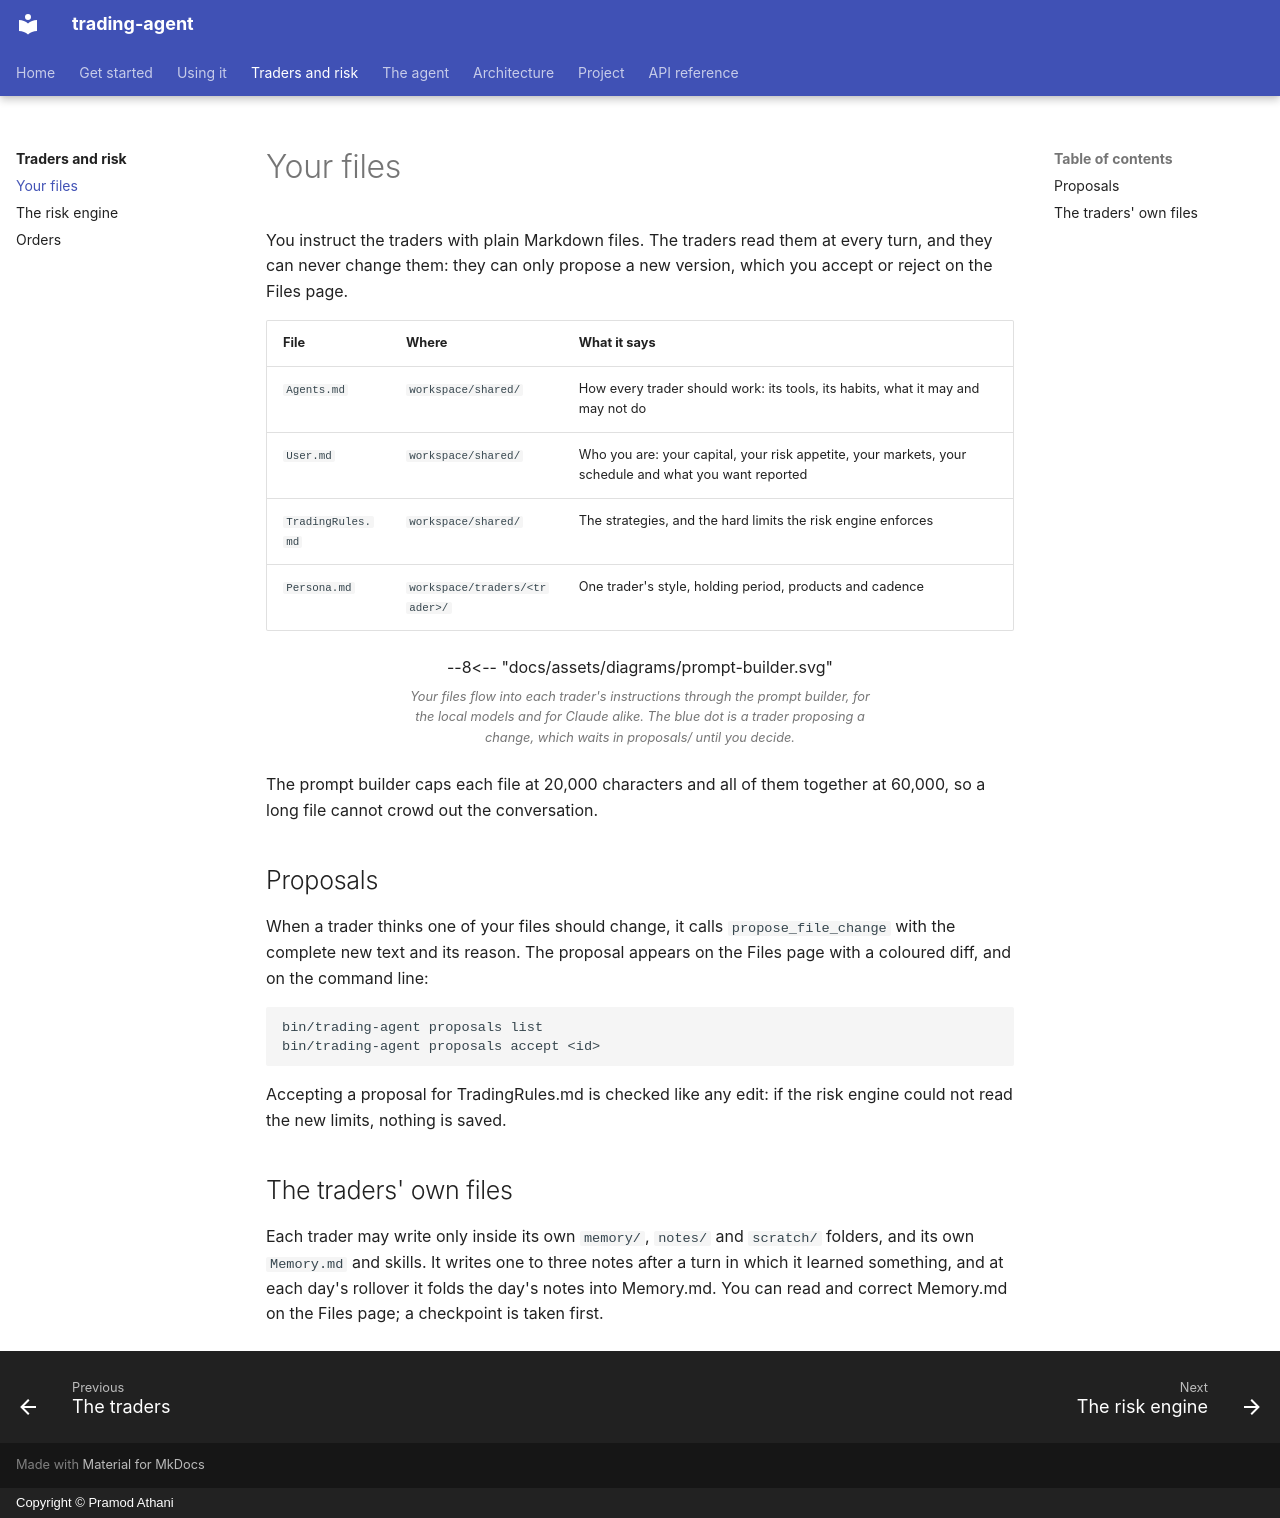

repository: pramodathani/trading-agent · page: traders/your-files/index.html · generator: mkdocs · copyright: Copyright © Pramod Athani

# Your files

You instruct the traders with plain Markdown files. The traders read them at every turn, and they can never change them: they can only propose a new version, which you accept or reject on the Files page.

| File | Where | What it says |
|---|---|---|
| `Agents.md` | `workspace/shared/` | How every trader should work: its tools, its habits, what it may and may not do |
| `User.md` | `workspace/shared/` | Who you are: your capital, your risk appetite, your markets, your schedule and what you want reported |
| `TradingRules.md` | `workspace/shared/` | The strategies, and the hard limits the risk engine enforces |
| `Persona.md` | `workspace/traders/<trader>/` | One trader's style, holding period, products and cadence |

<figure class="diagram">
--8<-- "docs/assets/diagrams/prompt-builder.svg"
<figcaption>Your files flow into each trader's instructions through the prompt builder, for the local models and for Claude alike. The blue dot is a trader proposing a change, which waits in proposals/ until you decide.</figcaption>
</figure>

The prompt builder caps each file at 20,000 characters and all of them together at 60,000, so a long file cannot crowd out the conversation.

## Proposals

When a trader thinks one of your files should change, it calls `propose_file_change` with the complete new text and its reason. The proposal appears on the Files page with a coloured diff, and on the command line:

```bash
bin/trading-agent proposals list
bin/trading-agent proposals accept <id>
```

Accepting a proposal for TradingRules.md is checked like any edit: if the risk engine could not read the new limits, nothing is saved.

## The traders' own files

Each trader may write only inside its own `memory/`, `notes/` and `scratch/` folders, and its own `Memory.md` and skills. It writes one to three notes after a turn in which it learned something, and at each day's rollover it folds the day's notes into Memory.md. You can read and correct Memory.md on the Files page; a checkpoint is taken first.
